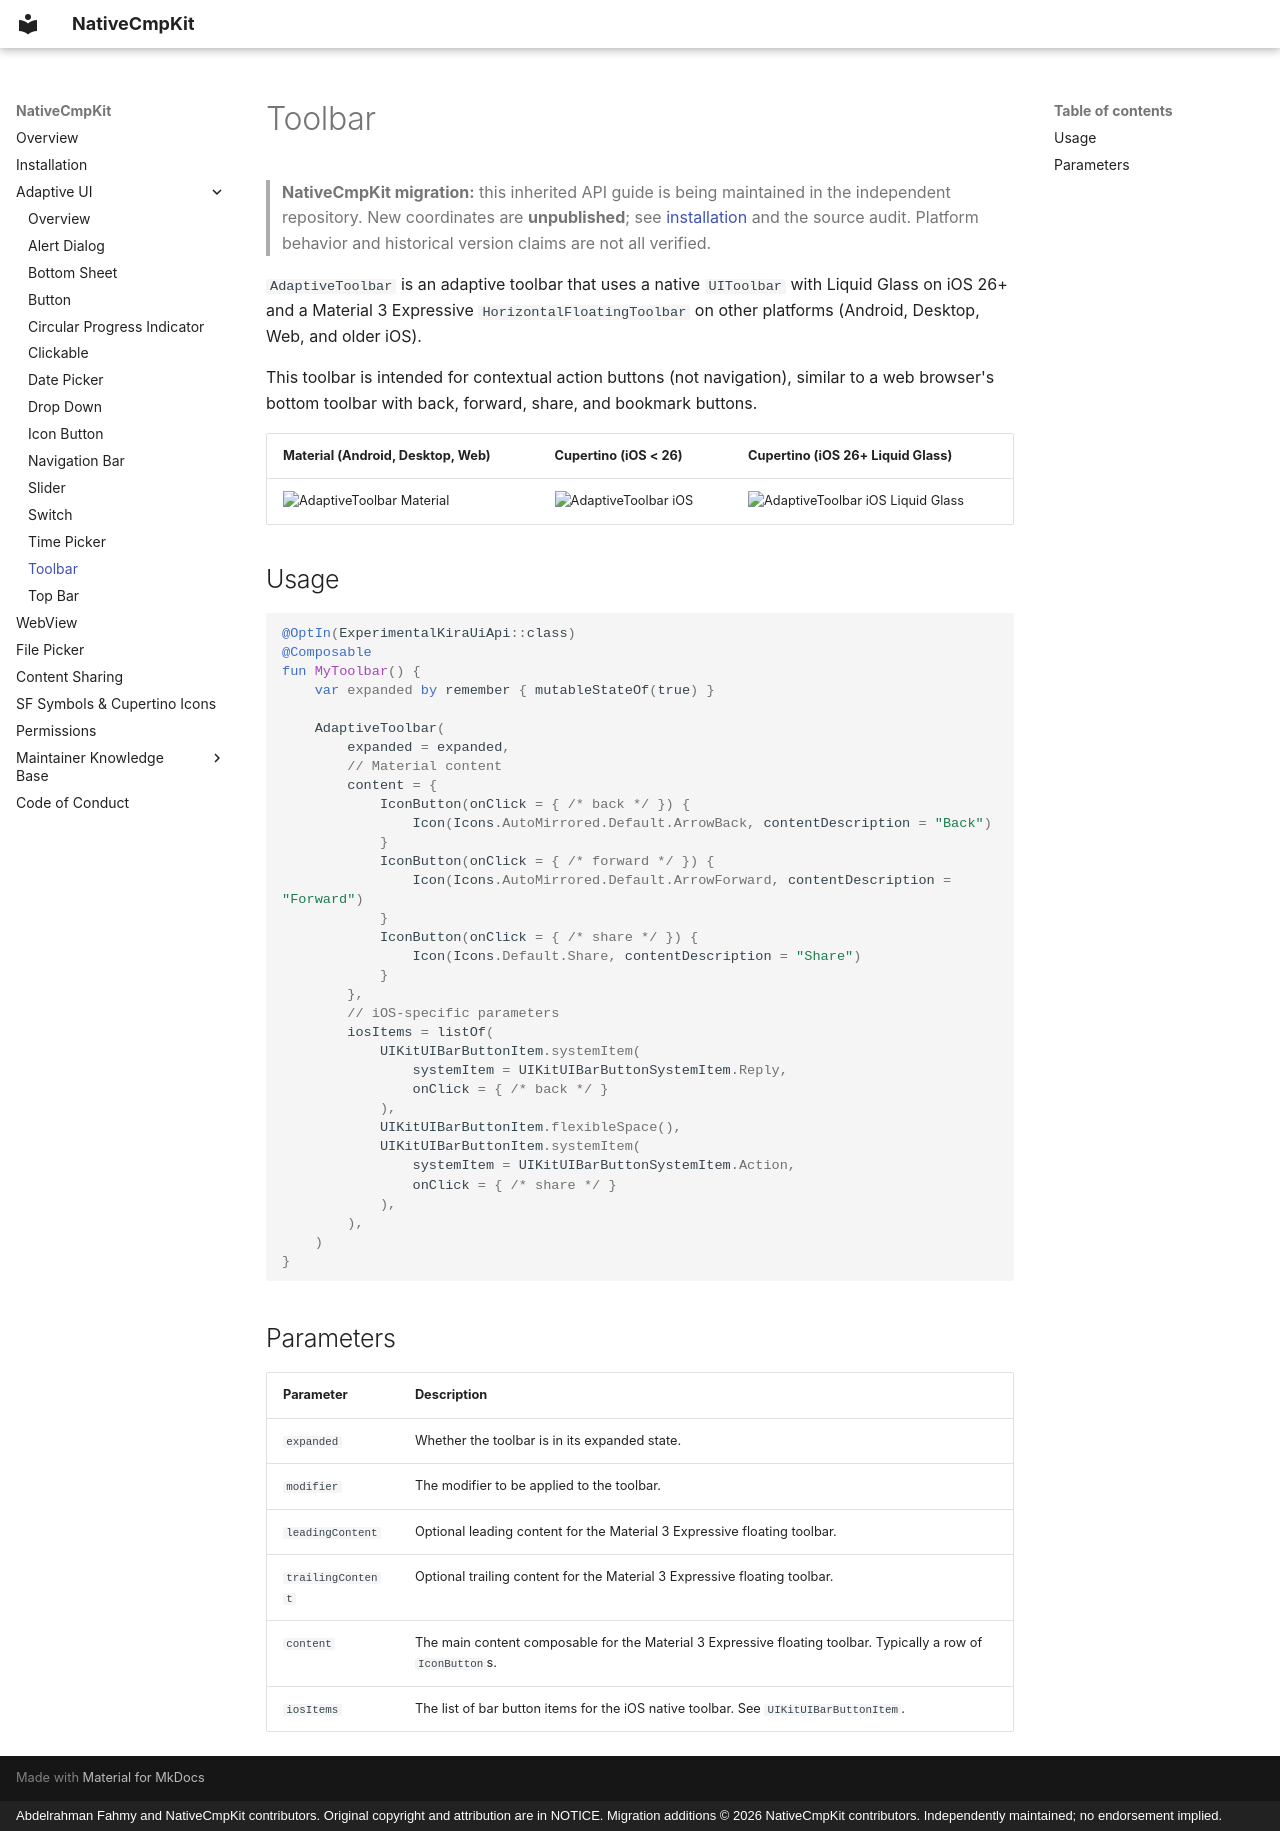

repository: Apdelrahman1911/NativeCmpKit · page: ui/adaptive-toolbar/index.html · generator: mkdocs · copyright: Abdelrahman Fahmy and NativeCmpKit contributors. Original copyright and attribution are in NOTICE. Migration additions © 2026 NativeCmpKit contributors. Independently maintained; no endorsement implied.

<!-- Modified for NativeCmpKit migration (2026-10-24): independent coordinates / project references; inherited APIs retained. -->
# Toolbar

> **NativeCmpKit migration:** this inherited API guide is being maintained in the independent repository. New coordinates are **unpublished**; see [installation](../installation.md) and the source audit. Platform behavior and historical version claims are not all verified.

`AdaptiveToolbar` is an adaptive toolbar that uses a native `UIToolbar` with Liquid Glass on iOS 26+ and a Material 3 Expressive `HorizontalFloatingToolbar` on other platforms (Android, Desktop, Web, and older iOS).

This toolbar is intended for contextual action buttons (not navigation), similar to a web browser's bottom toolbar with back, forward, share, and bookmark buttons.

| Material (Android, Desktop, Web)                                           | Cupertino (iOS < 26)                                                | Cupertino (iOS 26+ Liquid Glass)                                                              |
|----------------------------------------------------------------------------|---------------------------------------------------------------------|-----------------------------------------------------------------------------------------------|
| ![AdaptiveToolbar Material](../images/gif/AdaptiveToolbar-material.gif)    | ![AdaptiveToolbar iOS](../images/gif/AdaptiveToolbar-ios.gif)       | ![AdaptiveToolbar iOS Liquid Glass](../images/gif/AdaptiveToolbar-ios-liquid-glass.gif)        |

## Usage

```kotlin
@OptIn(ExperimentalKiraUiApi::class)
@Composable
fun MyToolbar() {
    var expanded by remember { mutableStateOf(true) }

    AdaptiveToolbar(
        expanded = expanded,
        // Material content
        content = {
            IconButton(onClick = { /* back */ }) {
                Icon(Icons.AutoMirrored.Default.ArrowBack, contentDescription = "Back")
            }
            IconButton(onClick = { /* forward */ }) {
                Icon(Icons.AutoMirrored.Default.ArrowForward, contentDescription = "Forward")
            }
            IconButton(onClick = { /* share */ }) {
                Icon(Icons.Default.Share, contentDescription = "Share")
            }
        },
        // iOS-specific parameters
        iosItems = listOf(
            UIKitUIBarButtonItem.systemItem(
                systemItem = UIKitUIBarButtonSystemItem.Reply,
                onClick = { /* back */ }
            ),
            UIKitUIBarButtonItem.flexibleSpace(),
            UIKitUIBarButtonItem.systemItem(
                systemItem = UIKitUIBarButtonSystemItem.Action,
                onClick = { /* share */ }
            ),
        ),
    )
}
```

## Parameters

| Parameter            | Description                                                                                                      |
|----------------------|------------------------------------------------------------------------------------------------------------------|
| `expanded`           | Whether the toolbar is in its expanded state.                                                                    |
| `modifier`           | The modifier to be applied to the toolbar.                                                                       |
| `leadingContent`     | Optional leading content for the Material 3 Expressive floating toolbar.                                         |
| `trailingContent`    | Optional trailing content for the Material 3 Expressive floating toolbar.                                        |
| `content`            | The main content composable for the Material 3 Expressive floating toolbar. Typically a row of `IconButton`s.    |
| `iosItems`           | The list of bar button items for the iOS native toolbar. See `UIKitUIBarButtonItem`.                             |
